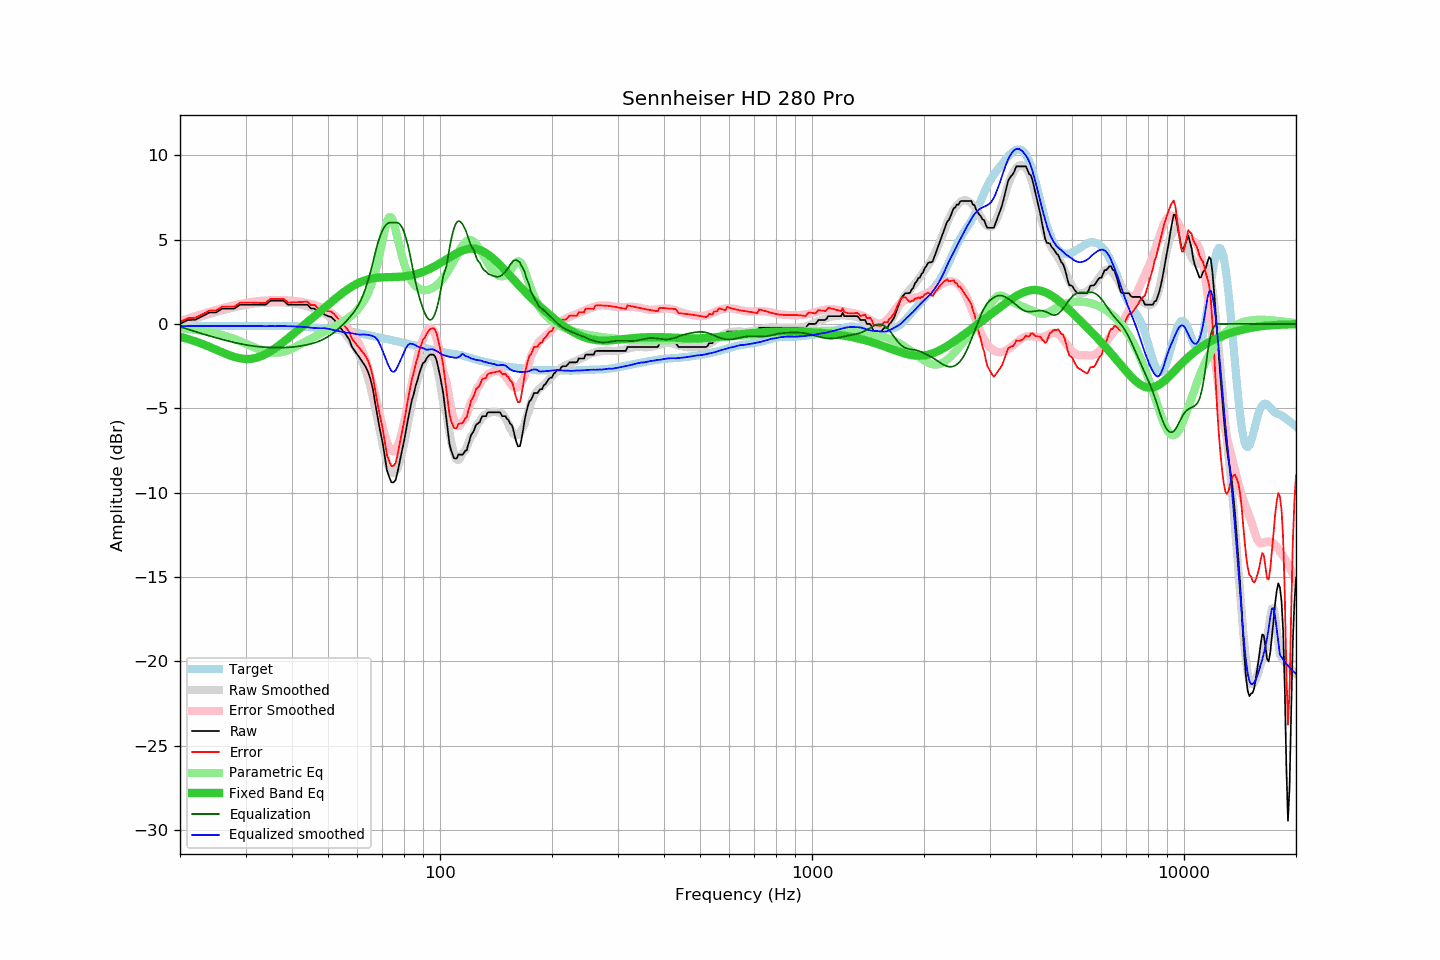

Data behind this chart, as committed beside it:
frequency, raw, error, smoothed, error_smoothed, equalization, parametric_eq, equalized_raw, equalized_smoothed, target
20, 0.00, 0.11, 0.03, 0.17, -0.17, -0.76, -0.17, -0.13, -0.11
21, 0.23, 0.34, 0.19, 0.32, -0.32, -0.89, -0.09, -0.13, -0.11
22, 0.25, 0.36, 0.33, 0.46, -0.46, -1.04, -0.21, -0.13, -0.11
23, 0.46, 0.58, 0.47, 0.59, -0.59, -1.19, -0.13, -0.12, -0.12
24, 0.68, 0.80, 0.59, 0.71, -0.71, -1.36, -0.03, -0.12, -0.12
25, 0.68, 0.80, 0.70, 0.82, -0.82, -1.53, -0.14, -0.12, -0.12
26, 0.91, 1.03, 0.81, 0.93, -0.93, -1.69, -0.02, -0.12, -0.12
27, 0.91, 1.03, 0.90, 1.02, -1.02, -1.84, -0.11, -0.12, -0.12
28, 0.91, 1.03, 0.99, 1.10, -1.10, -1.96, -0.19, -0.12, -0.12
29, 1.14, 1.26, 1.06, 1.18, -1.18, -2.04, -0.04, -0.12, -0.12
30, 1.14, 1.26, 1.12, 1.24, -1.24, -2.08, -0.10, -0.12, -0.12
31, 1.14, 1.25, 1.17, 1.29, -1.29, -2.07, -0.15, -0.12, -0.11
32, 1.14, 1.25, 1.21, 1.33, -1.33, -2.02, -0.19, -0.12, -0.11
33, 1.14, 1.25, 1.23, 1.36, -1.36, -1.92, -0.22, -0.13, -0.11
34, 1.14, 1.25, 1.25, 1.38, -1.38, -1.79, -0.24, -0.14, -0.11
35, 1.37, 1.48, 1.27, 1.40, -1.40, -1.63, -0.03, -0.13, -0.11
36, 1.37, 1.48, 1.27, 1.41, -1.41, -1.45, -0.04, -0.13, -0.11
37, 1.37, 1.48, 1.29, 1.41, -1.41, -1.26, -0.04, -0.12, -0.11
38, 1.37, 1.49, 1.28, 1.40, -1.40, -1.06, -0.03, -0.13, -0.12
39, 1.14, 1.26, 1.25, 1.39, -1.39, -0.86, -0.25, -0.14, -0.12
40, 1.14, 1.27, 1.23, 1.37, -1.37, -0.66, -0.23, -0.14, -0.13
41, 1.14, 1.28, 1.19, 1.35, -1.35, -0.47, -0.21, -0.15, -0.14
42, 1.14, 1.29, 1.15, 1.32, -1.32, -0.27, -0.18, -0.17, -0.15
43, 1.14, 1.31, 1.10, 1.28, -1.28, -0.08, -0.14, -0.18, -0.17
44, 1.14, 1.32, 1.03, 1.23, -1.23, 0.10, -0.09, -0.20, -0.18
45, 0.91, 1.11, 0.96, 1.18, -1.18, 0.28, -0.27, -0.23, -0.20
46, 0.91, 1.13, 0.88, 1.12, -1.12, 0.46, -0.21, -0.24, -0.22
47, 0.68, 0.92, 0.80, 1.05, -1.05, 0.64, -0.37, -0.25, -0.24
48, 0.68, 0.94, 0.71, 0.96, -0.96, 0.81, -0.28, -0.25, -0.26
49, 0.55, 0.83, 0.61, 0.87, -0.87, 0.98, -0.32, -0.26, -0.28
50, 0.46, 0.76, 0.47, 0.76, -0.76, 1.14, -0.30, -0.29, -0.30
51, 0.41, 0.73, 0.31, 0.63, -0.63, 1.30, -0.22, -0.33, -0.32
52, 0.23, 0.57, 0.13, 0.50, -0.50, 1.45, -0.27, -0.37, -0.34
53, 0.00, 0.36, -0.07, 0.34, -0.34, 1.60, -0.34, -0.41, -0.36
54, -0.23, 0.15, -0.27, 0.18, -0.18, 1.74, -0.41, -0.45, -0.38
55, -0.46, -0.05, -0.48, 0.01, -0.01, 1.87, -0.47, -0.48, -0.41
56, -0.68, -0.25, -0.69, -0.17, 0.17, 2.00, -0.51, -0.52, -0.43
57, -0.92, -0.47, -0.89, -0.36, 0.36, 2.11, -0.56, -0.53, -0.45
58, -1.37, -0.89, -1.11, -0.55, 0.55, 2.22, -0.82, -0.56, -0.48
59, -1.60, -1.09, -1.35, -0.77, 0.77, 2.31, -0.83, -0.58, -0.51
60, -1.82, -1.28, -1.64, -1.02, 1.02, 2.40, -0.80, -0.62, -0.54
61, -2.05, -1.48, -1.95, -1.32, 1.32, 2.47, -0.73, -0.64, -0.57
62, -2.28, -1.68, -2.30, -1.67, 1.67, 2.54, -0.61, -0.63, -0.60
63, -2.51, -1.88, -2.71, -2.08, 2.08, 2.59, -0.43, -0.63, -0.63
64, -2.83, -2.17, -3.19, -2.54, 2.54, 2.64, -0.29, -0.65, -0.66
65, -3.26, -2.57, -3.75, -3.07, 3.07, 2.67, -0.19, -0.68, -0.69
66, -3.87, -3.14, -4.36, -3.64, 3.64, 2.70, -0.23, -0.73, -0.73
67, -4.74, -3.99, -5.03, -4.24, 4.24, 2.72, -0.50, -0.79, -0.75
68, -5.55, -4.77, -5.73, -4.86, 4.76, 2.74, -0.79, -0.96, -0.78
69, -6.31, -5.50, -6.43, -5.47, 5.19, 2.75, -1.12, -1.23, -0.81
70, -6.96, -6.12, -7.09, -6.05, 5.53, 2.76, -1.43, -1.56, -0.84
71, -7.82, -6.95, -7.68, -6.57, 5.77, 2.77, -2.05, -1.91, -0.87
72, -8.67, -7.77, -8.18, -7.01, 5.93, 2.77, -2.74, -2.25, -0.90
73, -9.07, -8.14, -8.55, -7.33, 6.00, 2.77, -3.07, -2.55, -0.93
74, -9.39, -8.43, -8.79, -7.52, 6.00, 2.77, -3.39, -2.79, -0.96
75, -9.40, -8.41, -8.85, -7.56, 6.00, 2.78, -3.40, -2.85, -0.99
76, -9.25, -8.24, -8.75, -7.46, 6.00, 2.78, -3.25, -2.75, -1.01
77, -8.73, -7.69, -8.51, -7.22, 6.00, 2.79, -2.73, -2.51, -1.04
78, -8.11, -7.04, -8.15, -6.87, 5.92, 2.79, -2.19, -2.24, -1.07
79, -7.52, -6.42, -7.69, -6.41, 5.73, 2.80, -1.79, -1.96, -1.10
... 553 more rows
